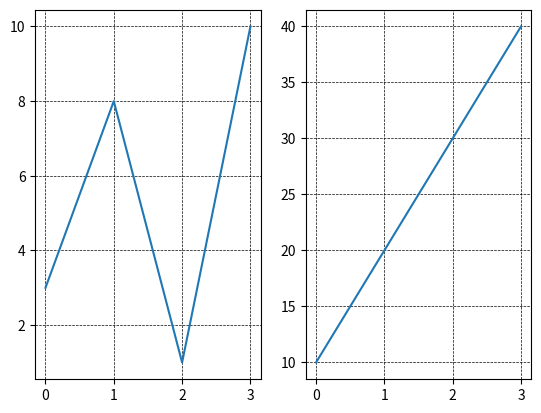

Generate this figure with matplotlib:
import matplotlib.pyplot as plt
import numpy as np

#plot 1:
x = np.array([0, 1, 2, 3])
y = np.array([3, 8, 1, 10])

plt.subplot(1, 2, 1) #subplot function allows double graphs to be printed out 
                    #the syntax is to tell that the figure has 1 row, 2 columns and this plot is the first one.
plt.grid(color = "black", linestyle = '--', linewidth = 0.5)
plt.plot(x,y)

#plot 2:
x = np.array([0, 1, 2, 3])
y = np.array([10, 20, 30, 40])

plt.subplot(1, 2, 2) #the syntax is to tell that the figure is 1 row, 2 colums and the plot is 2nd one.
plt.grid(color = "black", linestyle = '--', linewidth = 0.5)
plt.plot(x,y)

plt.show()